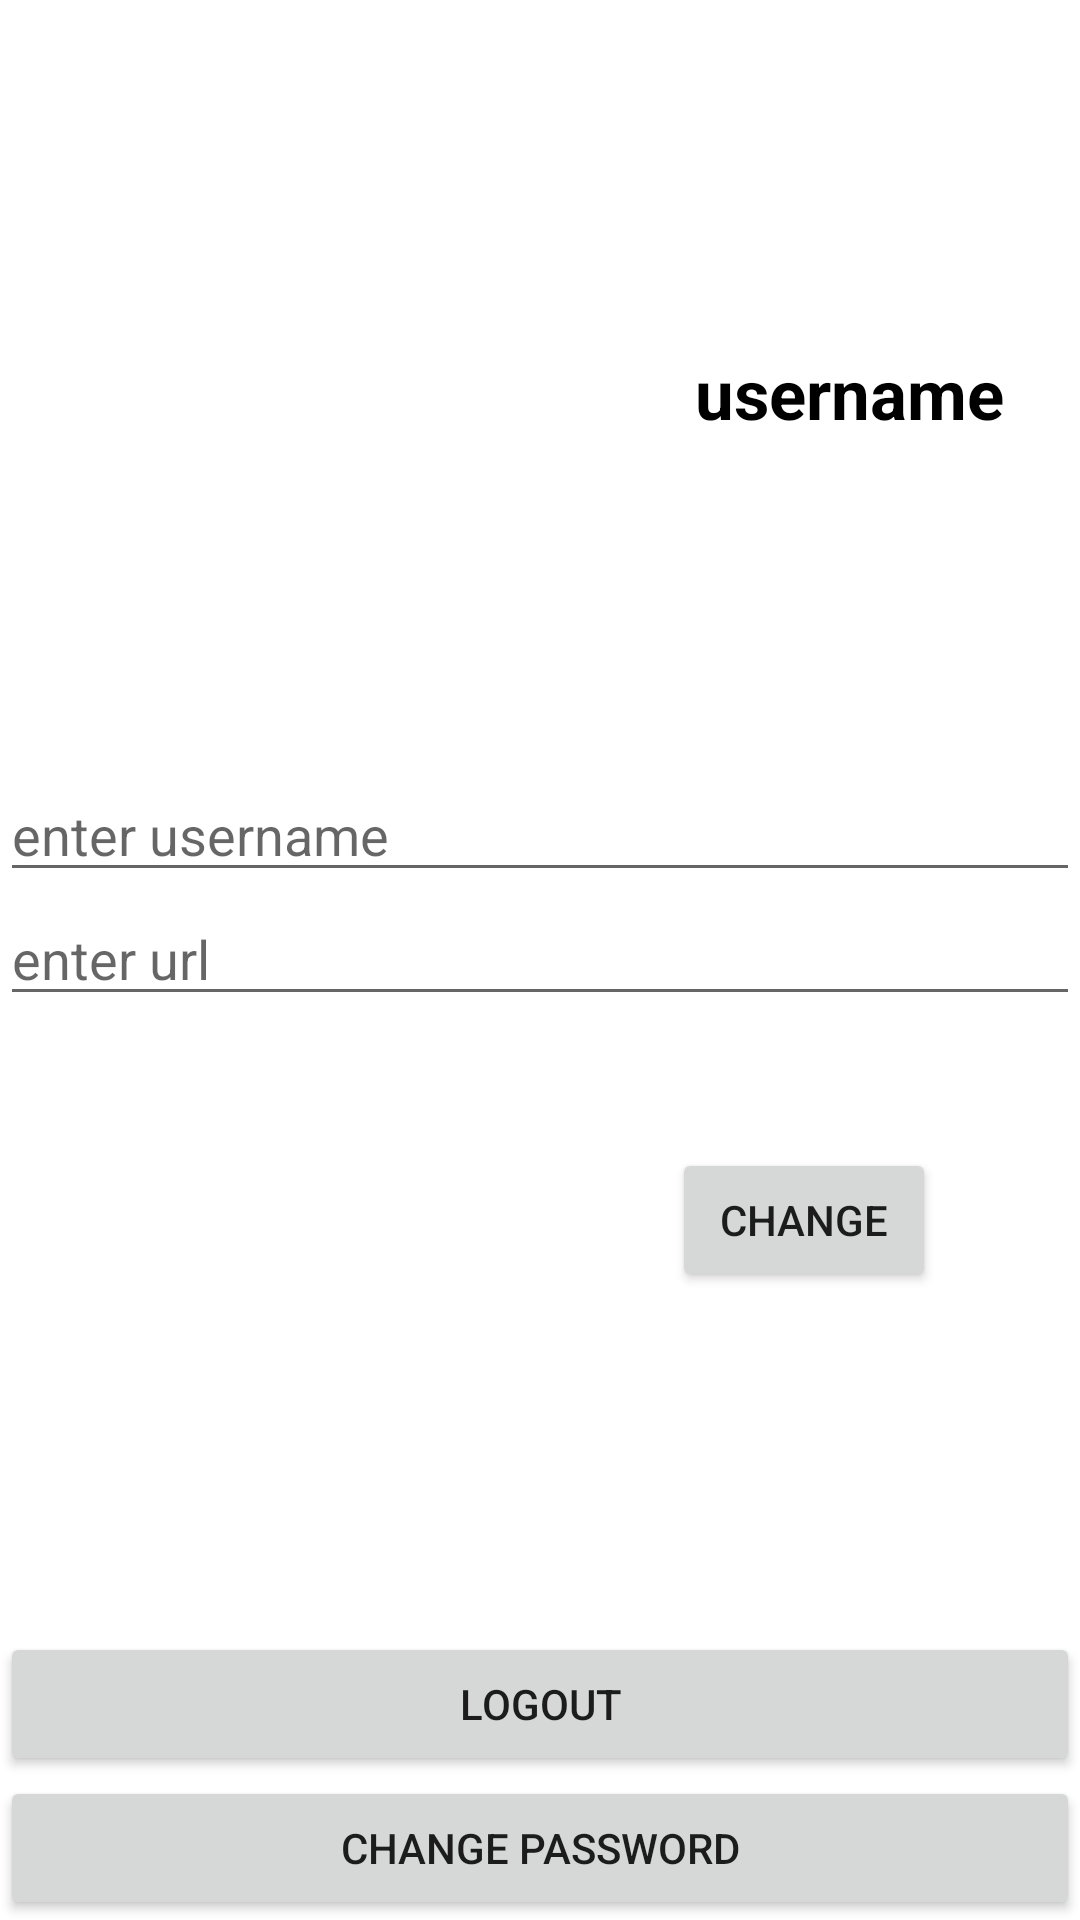

Write the Android layout XML for this screen, with the resource values it uses.
<!-- AndroidManifest.xml: application theme Theme.GreenRoom -->
<!-- res/layout/profile_activity.xml -->
<?xml version="1.0" encoding="utf-8"?>
<androidx.constraintlayout.widget.ConstraintLayout
    xmlns:android="http://schemas.android.com/apk/res/android"
    xmlns:app="http://schemas.android.com/apk/res-auto"
    xmlns:tools="http://schemas.android.com/tools"
    android:layout_width="match_parent"
    android:layout_height="match_parent">


    <TextView
        android:id="@+id/profileTextView"
        android:layout_width="wrap_content"
        android:layout_height="wrap_content"
        android:text="username"
        android:textColor="@color/black"
        android:textSize="23sp"
        android:textStyle="bold"
        app:layout_constraintBottom_toBottomOf="@+id/profileImageView"
        app:layout_constraintEnd_toEndOf="parent"
        app:layout_constraintStart_toEndOf="@+id/profileImageView"
        app:layout_constraintTop_toTopOf="@+id/profileImageView" />

    <Button
        android:id="@+id/logoutButton"
        android:layout_width="match_parent"
        android:layout_height="wrap_content"
        android:text="logout"
        app:layout_constraintBottom_toTopOf="@+id/changePasswordProfileButton"
        app:layout_constraintEnd_toEndOf="parent"
        app:layout_constraintStart_toStartOf="parent" />

    <Button
        android:id="@+id/changePasswordProfileButton"
        android:layout_width="match_parent"
        android:layout_height="wrap_content"
        android:text="change password"
        app:layout_constraintBottom_toBottomOf="parent"
        app:layout_constraintEnd_toEndOf="parent"
        app:layout_constraintStart_toStartOf="parent" />

    <ImageView
        android:id="@+id/profileImageView"
        android:layout_width="150dp"
        android:layout_height="150dp"
        android:layout_marginStart="56dp"
        android:layout_marginTop="56dp"
        app:layout_constraintStart_toStartOf="parent"
        app:layout_constraintTop_toTopOf="parent"
        tools:srcCompat="@tools:sample/avatars" />

    <EditText
        android:id="@+id/usernameEditText"
        android:layout_width="match_parent"
        android:layout_height="wrap_content"
        android:layout_marginTop="50dp"
        android:ems="10"
        android:inputType="textPersonName"
        android:hint="enter username"
        app:layout_constraintEnd_toEndOf="parent"
        app:layout_constraintStart_toStartOf="parent"
        app:layout_constraintTop_toBottomOf="@+id/profileImageView" />

    <EditText
        android:id="@+id/urlEditText"
        android:layout_width="match_parent"
        android:layout_height="wrap_content"
        android:ems="10"
        android:inputType="textUri"
        android:hint="enter url"
        app:layout_constraintEnd_toEndOf="parent"
        app:layout_constraintStart_toStartOf="parent"
        app:layout_constraintTop_toBottomOf="@+id/usernameEditText" />

    <Button
        android:id="@+id/changeButton"
        android:layout_width="wrap_content"
        android:layout_height="wrap_content"
        android:layout_marginTop="44dp"
        android:layout_marginEnd="48dp"
        android:text="change"
        app:layout_constraintEnd_toEndOf="parent"
        app:layout_constraintTop_toBottomOf="@+id/urlEditText" />
</androidx.constraintlayout.widget.ConstraintLayout>
<!-- resources referenced by this layout -->
<resources>
  <color name="black">#FF000000</color>
  <style name="Theme.GreenRoom" parent="Theme.MaterialComponents.DayNight.DarkActionBar">
          
          <item name="colorPrimary">@color/purple_500</item>
          <item name="colorPrimaryVariant">@color/purple_700</item>
          <item name="colorOnPrimary">@color/white</item>
          
          <item name="colorSecondary">@color/teal_200</item>
          <item name="colorSecondaryVariant">@color/teal_700</item>
          <item name="colorOnSecondary">@color/black</item>
          
          <item name="android:statusBarColor" tools:targetApi="l">?attr/colorPrimaryVariant</item>
          
      </style>
  <color name="purple_500">#FF6200EE</color>
  <color name="purple_700">#FF3700B3</color>
  <color name="white">#FFFFFFFF</color>
  <color name="teal_200">#FF03DAC5</color>
  <color name="teal_700">#FF018786</color>
</resources>
